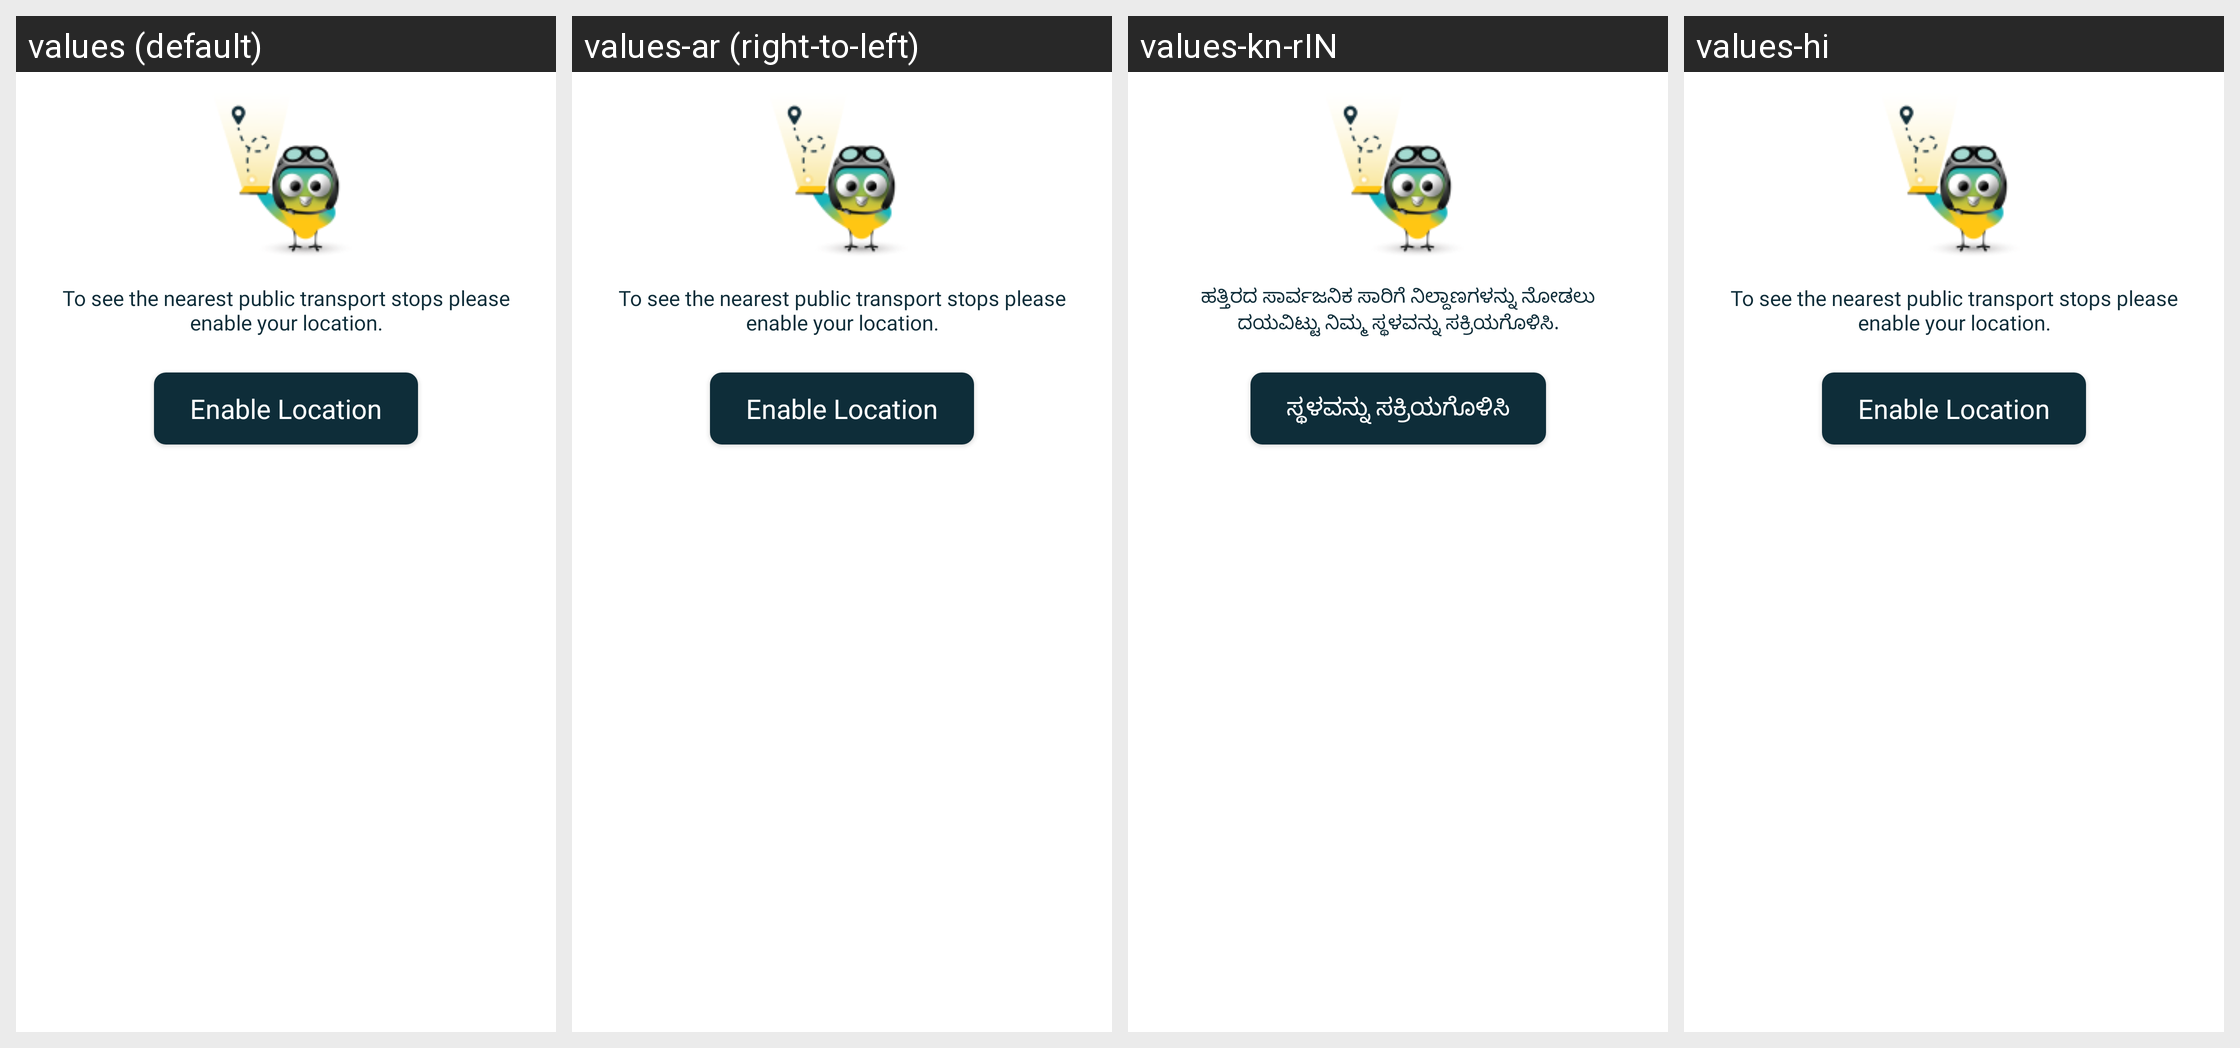

Locale-by-locale string values for the Android screen shown in this grid:
Android screen res/layout/layout_enable_location_search_address.xml rendered under 4 locales, left to right: values (default), values-ar (right-to-left), values-kn-rIN, values-hi. Device: Nexus 5 (rendered at 1080×1920; each locale shown at half size, 540×960, under a caption strip naming it); theme AppTheme.
Other locales in the repository, not shown: values-af, values-am, values-as, values-az, values-be, values-bg, values-bn, values-bs, values-ca, values-cs, values-da, values-de, values-el, values-en-rGB, values-en-rIN, values-es, values-es-rUS, values-et, values-eu, values-fa, values-fi, values-fr, values-fr-rCA, values-gl, values-gu, values-he, values-hr, values-hu, values-hy, values-id, values-in, values-is, values-it, values-iw, values-ja, values-ka, values-kk, values-km, values-kn, values-ko, values-ky, values-lo, values-lt, values-lv, values-mk, values-ml, values-mn, values-mr, values-ms, values-my, values-nb, values-ne, values-nl, values-or, values-pa, values-pl, values-pt, values-pt-rBR, values-pt-rPT, values-ro, values-ru, values-si, values-sk, values-sl, values-sq, values-sr, values-sv, values-sw, values-ta, values-te, values-th, values-tl, values-tr, values-uk, values-ur, values-uz, values-vi, values-zh, values-zh-rCN, values-zh-rHK, values-zh-rTW, values-zu.
Strings drawn on this screen, with the default value and each locale's value (text and hints the layout hard-codes, and strings that could not be matched under every locale, appear in the picture but are not listed):

alert_enable_location_for_nearby_stops_list
  values: To see the nearest public transport stops please enable your location.
  values-ar: To see the nearest public transport stops please enable your location.  [not translated; the default value is used]
  values-kn-rIN: ಹತ್ತಿರದ ಸಾರ್ವಜನಿಕ ಸಾರಿಗೆ ನಿಲ್ದಾಣಗಳನ್ನು ನೋಡಲು ದಯವಿಟ್ಟು ನಿಮ್ಮ ಸ್ಥಳವನ್ನು ಸಕ್ರಿಯಗೊಳಿಸಿ.
  values-hi: To see the nearest public transport stops please enable your location.  [not translated; the default value is used]

enable_location
  values: Enable Location
  values-ar: Enable Location  [not translated; the default value is used]
  values-kn-rIN: ಸ್ಥಳವನ್ನು ಸಕ್ರಿಯಗೊಳಿಸಿ
  values-hi: Enable Location  [not translated; the default value is used]
